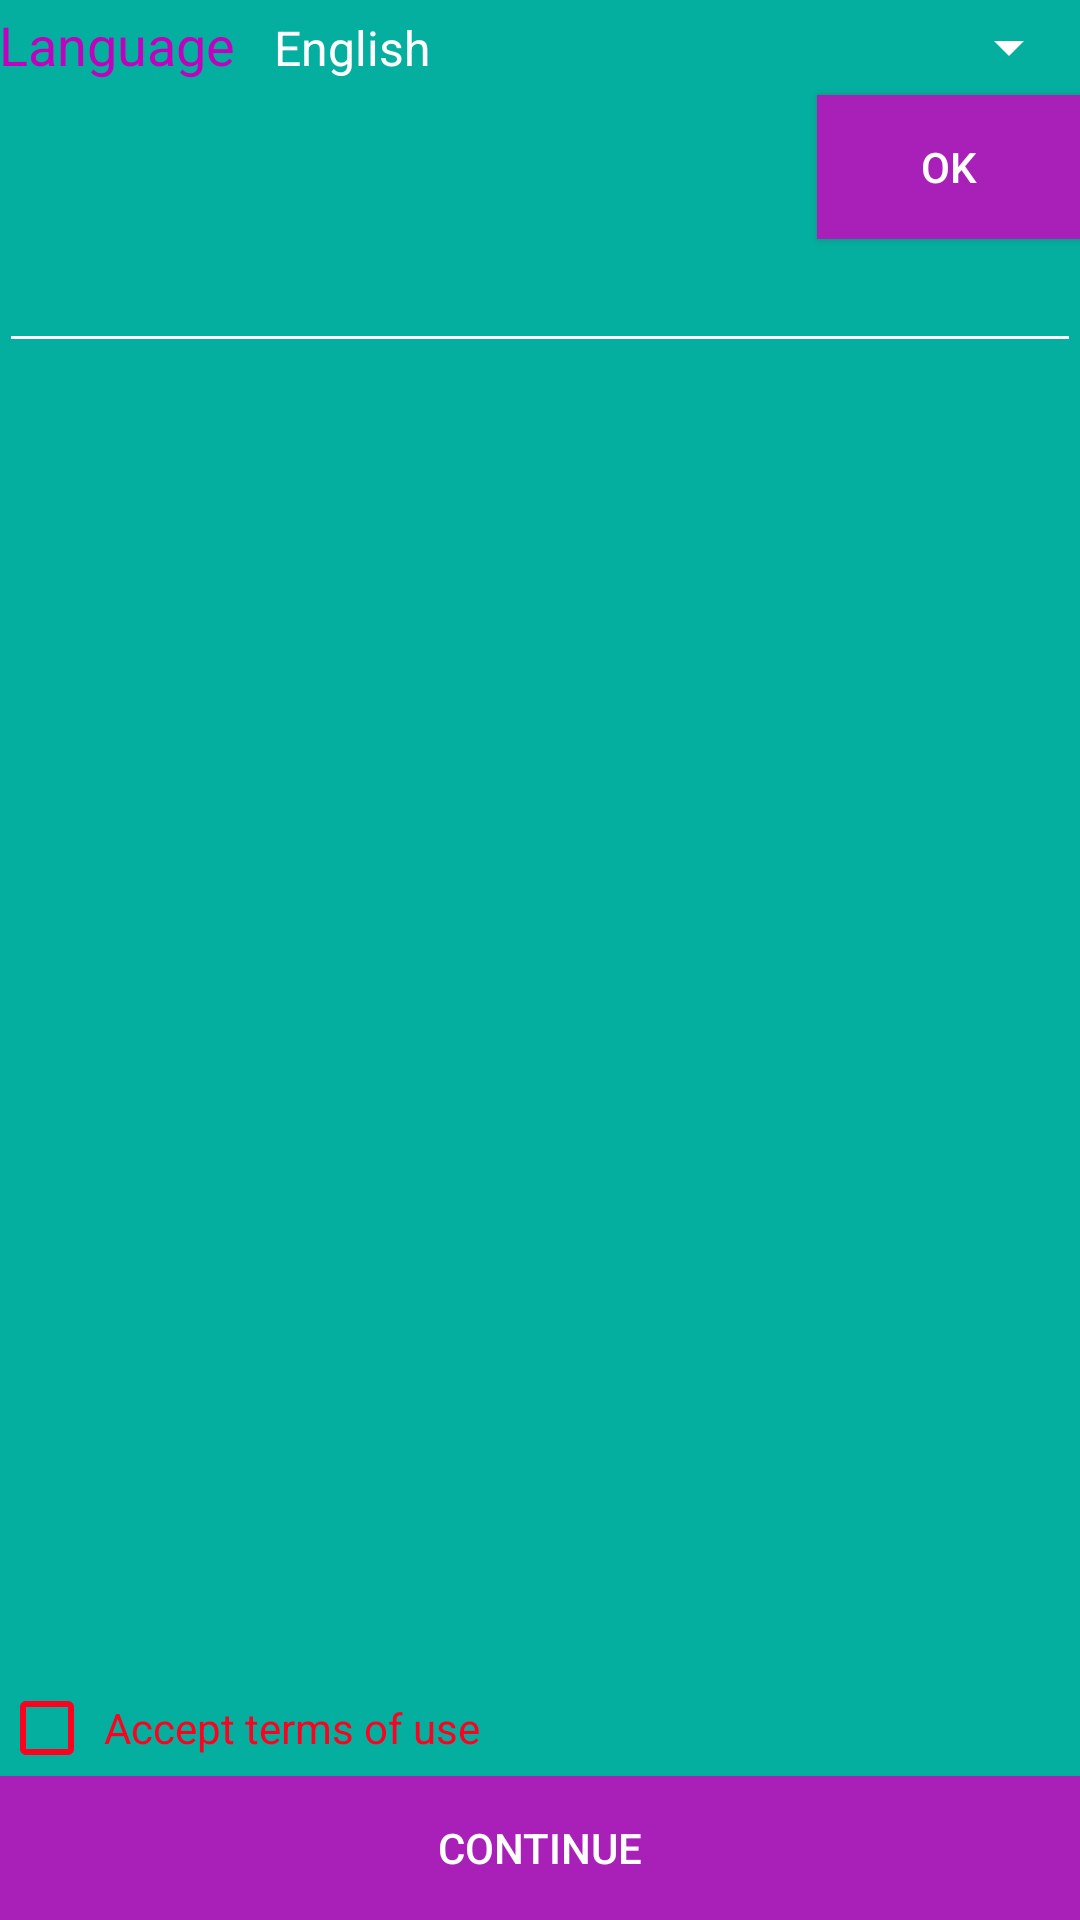

Layout XML and referenced resources for this Android screen:
<!-- AndroidManifest.xml: application theme OriginalTheme -->
<!-- res/layout/activity_license.xml -->
<?xml version="1.0" encoding="utf-8"?>
<RelativeLayout xmlns:android="http://schemas.android.com/apk/res/android"
    xmlns:tools="http://schemas.android.com/tools"
    android:layout_width="match_parent"
    android:layout_height="match_parent"
    android:paddingBottom="@dimen/activity_vertical_margin"
    android:paddingLeft="@dimen/activity_horizontal_margin"
    android:paddingRight="@dimen/activity_horizontal_margin"
    android:paddingTop="@dimen/activity_vertical_margin"
    tools:context=".LicenseAgreementActivity">

    <ScrollView
        android:id="@+id/scrollLicense"
        android:layout_width="match_parent"
        android:layout_height="wrap_content"
        android:layout_above="@+id/checkBoxAcceptToS"
        android:layout_alignParentLeft="true"
        android:layout_alignParentStart="true"
        android:layout_below="@+id/languageOK">

        <EditText
            android:id="@+id/textLicense"
            android:layout_width="match_parent"
            android:layout_height="wrap_content"
            android:ems="10"
            android:focusable="false"
            android:inputType="textMultiLine"
            android:textColor="#FFFFFF" />
    </ScrollView>

    <CheckBox
        android:id="@+id/checkBoxAcceptToS"
        android:layout_width="wrap_content"
        android:layout_height="wrap_content"
        android:layout_above="@+id/buttonAcceptToS"
        android:layout_alignParentLeft="true"
        android:layout_alignParentStart="true"
        android:buttonTint="#ff001e"
        android:padding="3dp"
        android:text="@string/label_accept_tos"
        android:textColor="#ff001e"
        android:textColorLink="@android:color/holo_blue_light"
        android:theme="@style/MyCheckBox" />

    <Button
        android:background="#a820b7"
        android:id="@+id/buttonAcceptToS"
        android:layout_width="wrap_content"
        android:layout_height="wrap_content"
        android:layout_alignParentBottom="true"
        android:layout_alignParentEnd="true"
        android:layout_alignParentLeft="true"
        android:layout_alignParentRight="true"
        android:layout_alignParentStart="true"
        android:text="@string/label_button_continue"
        android:textColor="#FFFF" />

    <Spinner
        android:id="@+id/dropdownLanguage"
        android:layout_width="match_parent"
        android:layout_height="wrap_content"
        android:layout_alignParentTop="true"
        android:layout_toEndOf="@+id/language"
        android:layout_toRightOf="@+id/language"
        android:entries="@array/languages"
        android:padding="5dp" />

    <TextView
        android:id="@+id/language"
        android:layout_width="wrap_content"
        android:layout_height="wrap_content"
        android:layout_alignBaseline="@+id/dropdownLanguage"
        android:layout_alignBottom="@+id/dropdownLanguage"
        android:layout_alignParentLeft="true"
        android:layout_alignParentStart="true"
        android:text="Language"
        android:textColor="#c201bf"
        android:textSize="18dp" />


        <Button
            android:id="@+id/languageOK"
            android:layout_width="wrap_content"
            android:layout_height="wrap_content"
            android:layout_alignParentEnd="true"
            android:layout_alignParentRight="true"
            android:layout_below="@+id/dropdownLanguage"
            android:background="#a820b7"
            android:padding="7dp"
            android:text="OK"
            android:textColor="#FFFF" />




</RelativeLayout>
<!-- resources referenced by this layout -->
<resources>
  <string-array name="languages">
          <item>English</item>
          <item>Русский</item>
      </string-array>
  <string name="label_accept_tos">Accept terms of use</string>
  <string name="label_button_continue">Continue</string>
  <style name="MyCheckBox" parent="Theme.AppCompat.Light">
          
          
      </style>
  <style name="OriginalTheme" parent="Theme.AppCompat.Light.NoActionBar">
          
          
          <item name="colorPrimary">@color/primaryColor</item>
          <item name="colorPrimaryDark">@color/primaryDarkColor</item>
          <item name="colorAccent">#ffd740</item>
          
          <item name="android:textColorPrimary">#ffffff</item>
          <item name="android:textColorSecondary">#ffffff</item>
          <item name="android:colorBackground">@color/primaryLightColor</item>
      </style>
  <color name="primaryColor">#ffffff</color>
  <color name="primaryDarkColor">#d68dde</color>
  <color name="primaryLightColor">#05af9f</color>
</resources>
